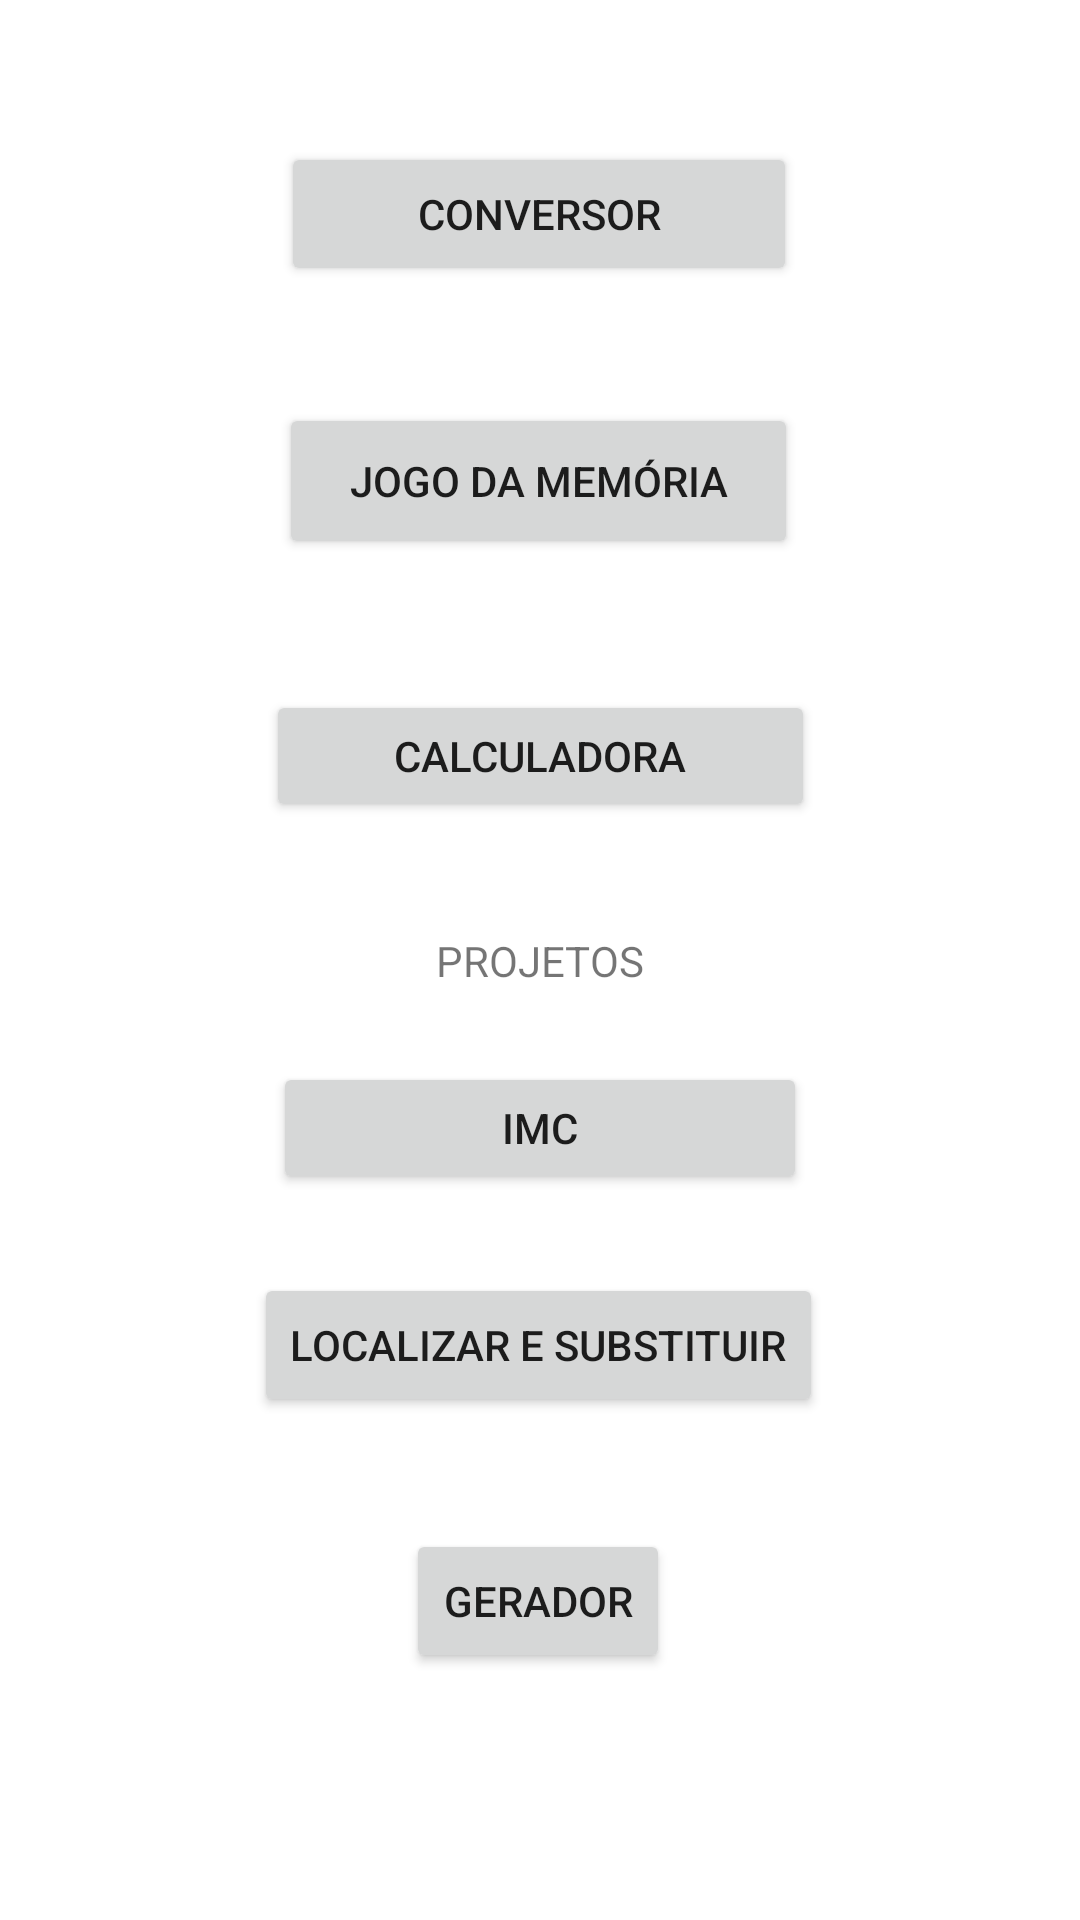

The Android layout XML behind this screen, and the referenced resources:
<!-- AndroidManifest.xml: application theme Theme.BTN -->
<!-- res/layout/menu.xml -->
<?xml version="1.0" encoding="utf-8"?>
<androidx.constraintlayout.widget.ConstraintLayout xmlns:android="http://schemas.android.com/apk/res/android"
    xmlns:app="http://schemas.android.com/apk/res-auto"
    xmlns:tools="http://schemas.android.com/tools"
    android:layout_width="match_parent"
    android:layout_height="match_parent"
    tools:context=".Menu">

    <TextView
        android:id="@+id/textView"
        android:layout_width="wrap_content"
        android:layout_height="wrap_content"
        android:text="PROJETOS"
        app:layout_constraintBottom_toBottomOf="parent"
        app:layout_constraintEnd_toEndOf="parent"
        app:layout_constraintStart_toStartOf="parent"
        app:layout_constraintTop_toTopOf="parent" />

    <Button
        android:id="@+id/btn01"
        android:layout_width="183dp"
        android:layout_height="44dp"
        android:text="Calculadora"
        app:layout_constraintBottom_toBottomOf="parent"
        app:layout_constraintEnd_toEndOf="parent"
        app:layout_constraintStart_toStartOf="parent"
        app:layout_constraintTop_toTopOf="parent"
        app:layout_constraintVertical_bias="0.386" />

    <Button
        android:id="@+id/btn02"
        android:layout_width="173dp"
        android:layout_height="52dp"
        android:text="Jogo da memória"
        app:layout_constraintBottom_toTopOf="@+id/btn01"
        app:layout_constraintEnd_toEndOf="parent"
        app:layout_constraintHorizontal_bias="0.498"
        app:layout_constraintStart_toStartOf="parent"
        app:layout_constraintTop_toTopOf="parent"
        app:layout_constraintVertical_bias="0.754" />

    <Button
        android:id="@+id/btn03"
        android:layout_width="172dp"
        android:layout_height="48dp"
        android:text="Conversor"
        app:layout_constraintBottom_toTopOf="@+id/btn02"
        app:layout_constraintEnd_toEndOf="parent"
        app:layout_constraintHorizontal_bias="0.498"
        app:layout_constraintStart_toStartOf="parent"
        app:layout_constraintTop_toTopOf="parent"
        app:layout_constraintVertical_bias="0.547" />

    <Button
        android:id="@+id/btn04"
        android:layout_width="178dp"
        android:layout_height="44dp"
        android:text="IMC"
        app:layout_constraintBottom_toBottomOf="parent"
        app:layout_constraintEnd_toEndOf="parent"
        app:layout_constraintStart_toStartOf="parent"
        app:layout_constraintTop_toTopOf="parent"
        app:layout_constraintVertical_bias="0.594" />

    <Button
        android:id="@+id/btn05"
        android:layout_width="wrap_content"
        android:layout_height="wrap_content"
        android:text="Localizar e Substituir"
        app:layout_constraintBottom_toBottomOf="parent"
        app:layout_constraintEnd_toEndOf="parent"
        app:layout_constraintHorizontal_bias="0.498"
        app:layout_constraintStart_toStartOf="parent"
        app:layout_constraintTop_toBottomOf="@+id/btn04"
        app:layout_constraintVertical_bias="0.135" />

    <Button
        android:id="@+id/btn06"
        android:layout_width="wrap_content"
        android:layout_height="wrap_content"
        android:text="Gerador"
        app:layout_constraintBottom_toBottomOf="parent"
        app:layout_constraintEnd_toEndOf="parent"
        app:layout_constraintHorizontal_bias="0.498"
        app:layout_constraintStart_toStartOf="parent"
        app:layout_constraintTop_toBottomOf="@+id/btn05"
        app:layout_constraintVertical_bias="0.313" />

</androidx.constraintlayout.widget.ConstraintLayout>
<!-- resources referenced by this layout -->
<resources>
  <style name="Theme.BTN" parent="Theme.MaterialComponents.DayNight.DarkActionBar">
          
          <item name="colorPrimary">@color/purple_500</item>
          <item name="colorPrimaryVariant">@color/purple_700</item>
          <item name="colorOnPrimary">@color/white</item>
          
          <item name="colorSecondary">@color/teal_200</item>
          <item name="colorSecondaryVariant">@color/teal_700</item>
          <item name="colorOnSecondary">@color/black</item>
          
          <item name="android:statusBarColor">?attr/colorPrimaryVariant</item>
          
      </style>
  <!-- not gathered from this repository: default colours our renderer supplied (Android Studio template values) -->
  <color name="purple_500">#FF6200EE</color>
  <color name="purple_700">#FF3700B3</color>
  <color name="teal_200">#FF03DAC5</color>
  <color name="teal_700">#FF018786</color>
  <color name="black">#FF000000</color>
  <color name="white">#FFFFFFFF</color>
</resources>
